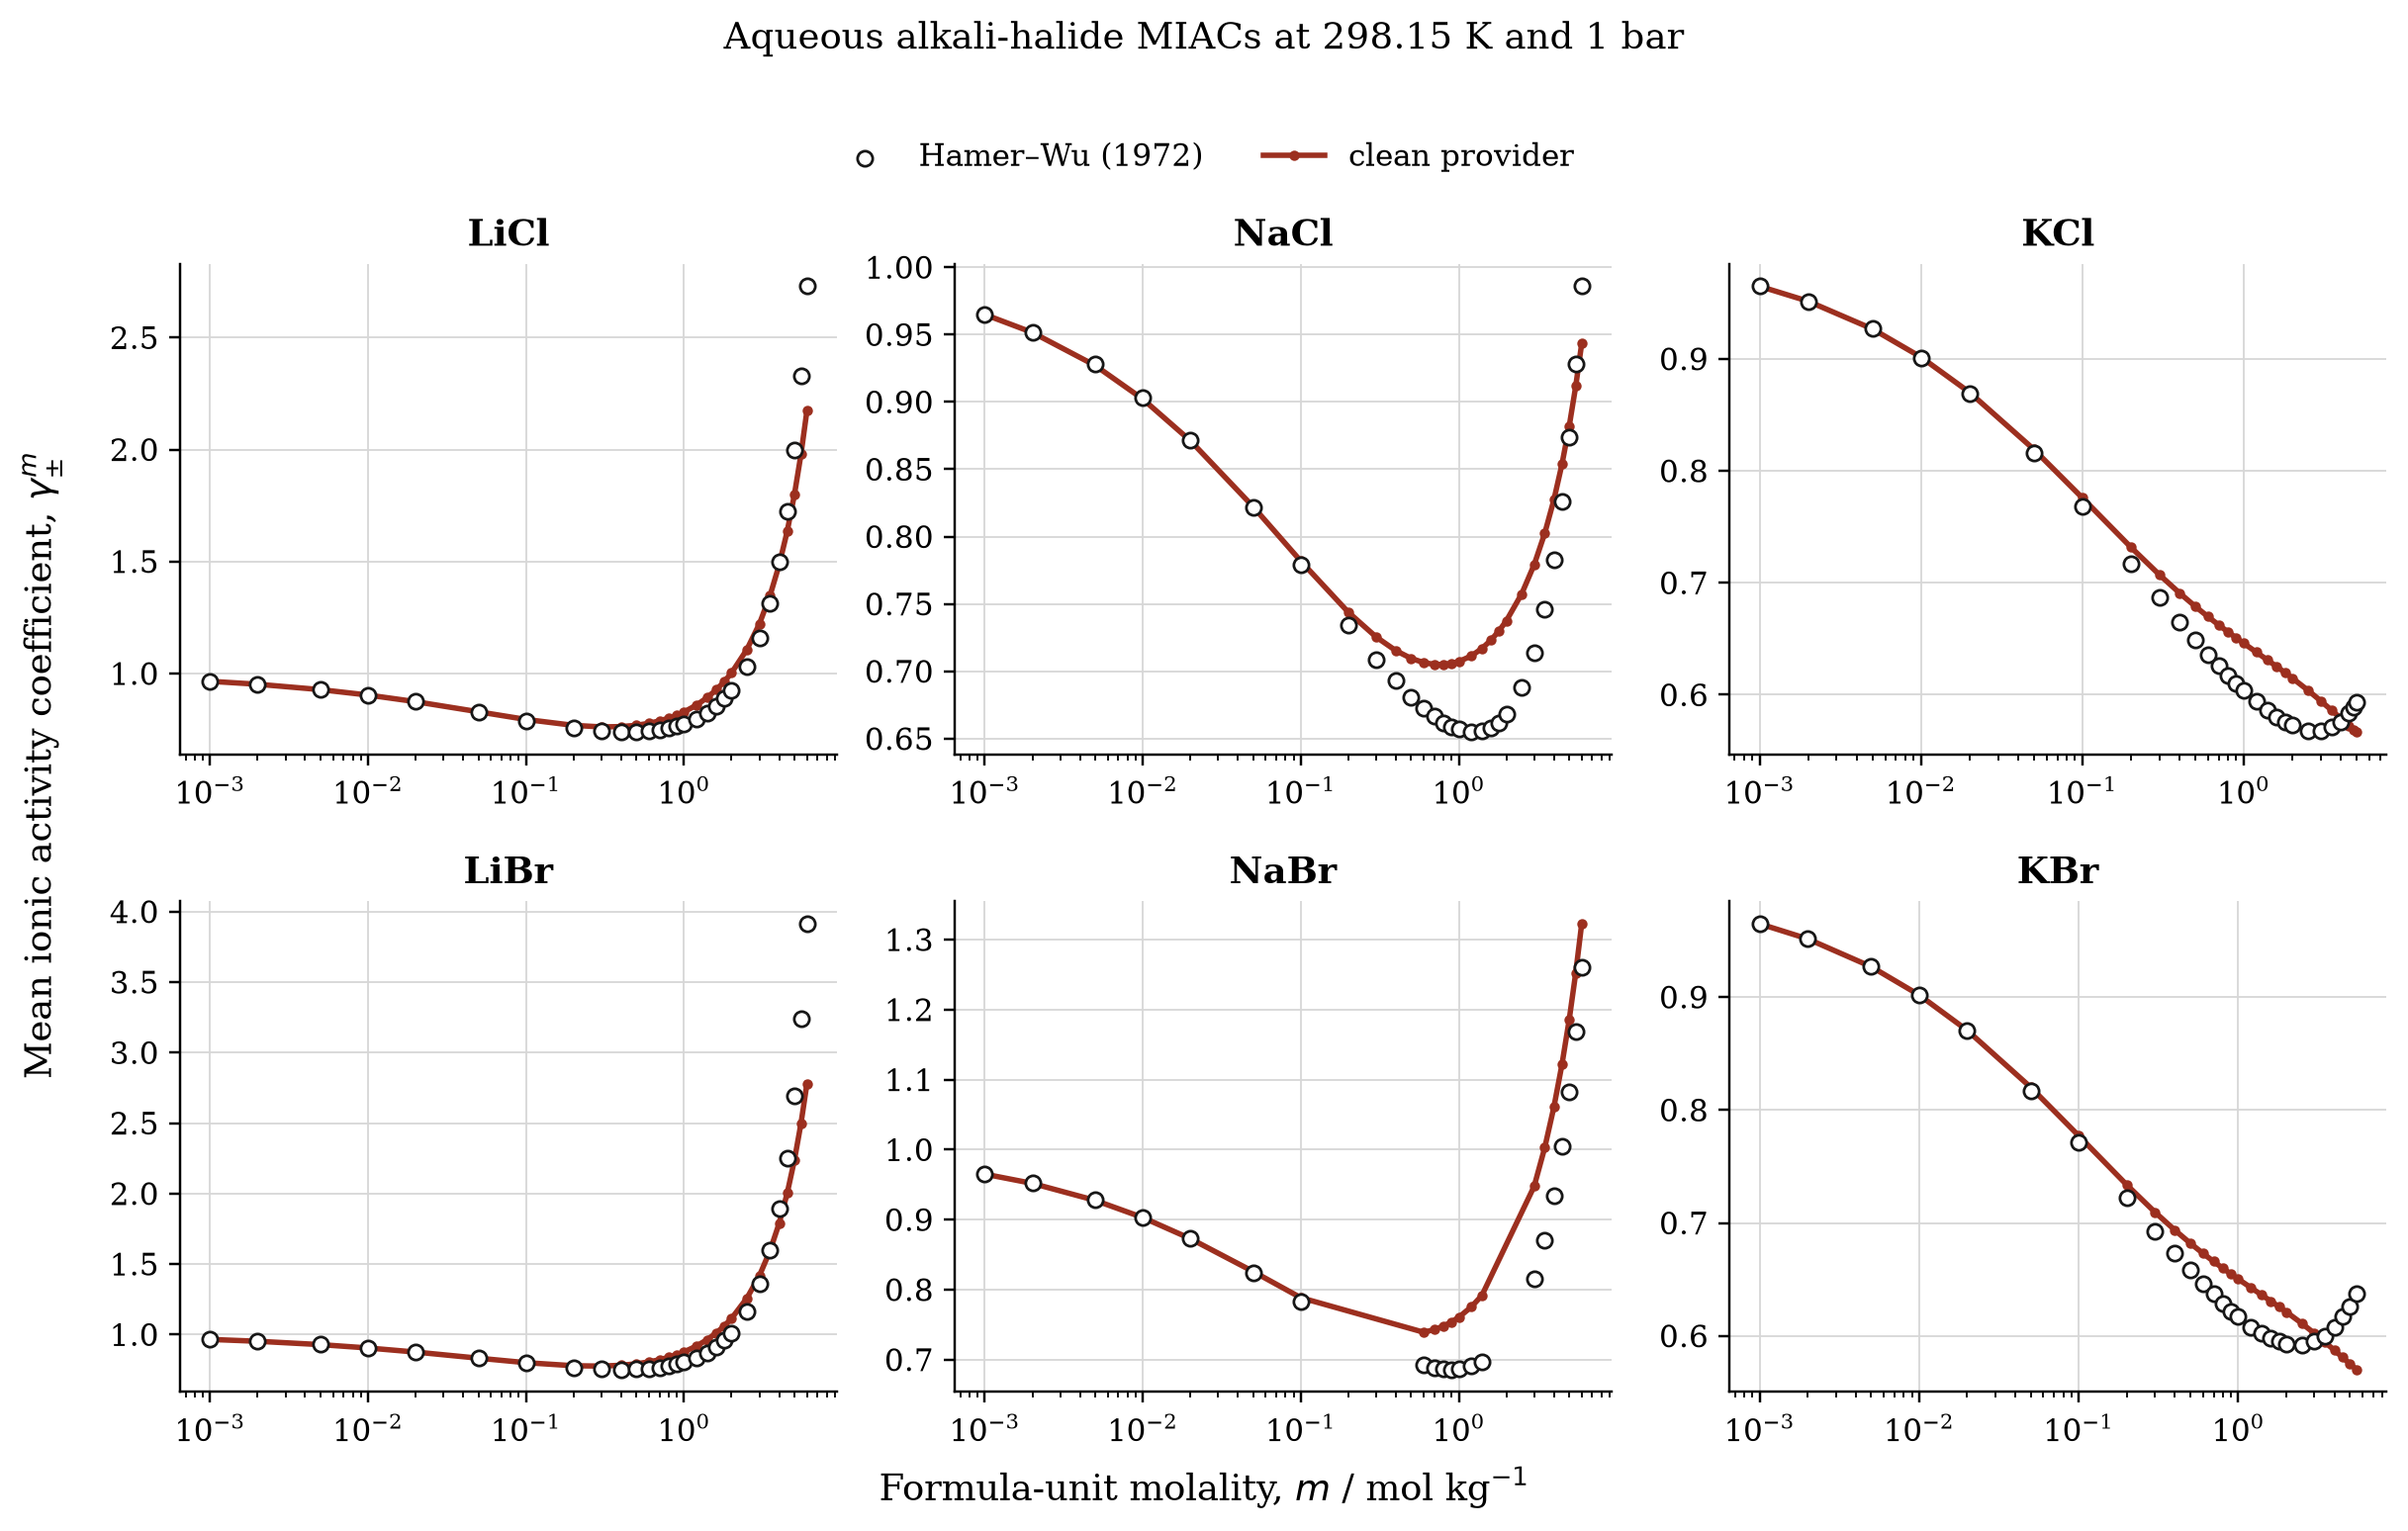

The data file committed next to this chart (first rows):
salt, molality_mol_kg, gamma_pm_m_literature, gamma_pm_m_model, error, abs_error, parameter_fingerprint
LiCl, 0.001, 0.965, 0.965, 4.5700389951774945e-05, 4.5700389951774945e-05, sha256:48b3e8089d984a13d3e5d1e90814dc351…
LiCl, 0.002, 0.952, 0.9519, -0.0001251, 0.0001251, sha256:48b3e8089d984a13d3e5d1e90814dc351…
LiCl, 0.005, 0.928, 0.9278, -0.0002147, 0.0002147, sha256:48b3e8089d984a13d3e5d1e90814dc351…
LiCl, 0.01, 0.904, 0.9036, -0.0004077, 0.0004077, sha256:48b3e8089d984a13d3e5d1e90814dc351…
LiCl, 0.02, 0.874, 0.8741, 6.535152403108757e-05, 6.535152403108757e-05, sha256:48b3e8089d984a13d3e5d1e90814dc351…
LiCl, 0.05, 0.827, 0.8289, 0.001887, 0.001887, sha256:48b3e8089d984a13d3e5d1e90814dc351…
LiCl, 0.1, 0.789, 0.7946, 0.005626, 0.005626, sha256:48b3e8089d984a13d3e5d1e90814dc351…
LiCl, 0.2, 0.756, 0.7683, 0.01229, 0.01229, sha256:48b3e8089d984a13d3e5d1e90814dc351…
LiCl, 0.3, 0.743, 0.7614, 0.01839, 0.01839, sha256:48b3e8089d984a13d3e5d1e90814dc351…
LiCl, 0.4, 0.739, 0.7628, 0.02375, 0.02375, sha256:48b3e8089d984a13d3e5d1e90814dc351…
LiCl, 0.5, 0.739, 0.7687, 0.02967, 0.02967, sha256:48b3e8089d984a13d3e5d1e90814dc351…
LiCl, 0.6, 0.742, 0.7774, 0.03545, 0.03545, sha256:48b3e8089d984a13d3e5d1e90814dc351…
LiCl, 0.7, 0.748, 0.7882, 0.04021, 0.04021, sha256:48b3e8089d984a13d3e5d1e90814dc351…
LiCl, 0.8, 0.756, 0.8004, 0.04444, 0.04444, sha256:48b3e8089d984a13d3e5d1e90814dc351…
LiCl, 0.9, 0.765, 0.8138, 0.0488, 0.0488, sha256:48b3e8089d984a13d3e5d1e90814dc351…
LiCl, 1.0, 0.775, 0.8281, 0.05308, 0.05308, sha256:48b3e8089d984a13d3e5d1e90814dc351…
LiCl, 1.2, 0.798, 0.8588, 0.06085, 0.06085, sha256:48b3e8089d984a13d3e5d1e90814dc351…
LiCl, 1.4, 0.825, 0.892, 0.06702, 0.06702, sha256:48b3e8089d984a13d3e5d1e90814dc351…
LiCl, 1.6, 0.855, 0.9272, 0.07221, 0.07221, sha256:48b3e8089d984a13d3e5d1e90814dc351…
LiCl, 1.8, 0.888, 0.9642, 0.07622, 0.07622, sha256:48b3e8089d984a13d3e5d1e90814dc351…
LiCl, 2.0, 0.924, 1.003, 0.07893, 0.07893, sha256:48b3e8089d984a13d3e5d1e90814dc351…
LiCl, 2.5, 1.029, 1.107, 0.07796, 0.07796, sha256:48b3e8089d984a13d3e5d1e90814dc351…
LiCl, 3.0, 1.157, 1.221, 0.06446, 0.06446, sha256:48b3e8089d984a13d3e5d1e90814dc351…
LiCl, 3.5, 1.312, 1.347, 0.03502, 0.03502, sha256:48b3e8089d984a13d3e5d1e90814dc351…
LiCl, 4.0, 1.499, 1.485, -0.0145, 0.0145, sha256:48b3e8089d984a13d3e5d1e90814dc351…
LiCl, 4.5, 1.726, 1.635, -0.09114, 0.09114, sha256:48b3e8089d984a13d3e5d1e90814dc351…
LiCl, 5.0, 2.0, 1.799, -0.2008, 0.2008, sha256:48b3e8089d984a13d3e5d1e90814dc351…
LiCl, 5.5, 2.33, 1.979, -0.3515, 0.3515, sha256:48b3e8089d984a13d3e5d1e90814dc351…
LiCl, 6.0, 2.73, 2.174, -0.5559, 0.5559, sha256:48b3e8089d984a13d3e5d1e90814dc351…
NaCl, 0.001, 0.965, 0.9649, -0.0001128, 0.0001128, sha256:815cfba7c4ed3f35664a2aec48962baa7…
NaCl, 0.002, 0.952, 0.9516, -0.0004375, 0.0004375, sha256:815cfba7c4ed3f35664a2aec48962baa7…
NaCl, 0.005, 0.928, 0.927, -0.000975, 0.000975, sha256:815cfba7c4ed3f35664a2aec48962baa7…
NaCl, 0.01, 0.903, 0.9021, -0.000886, 0.000886, sha256:815cfba7c4ed3f35664a2aec48962baa7…
NaCl, 0.02, 0.872, 0.8712, -0.0007876, 0.0007876, sha256:815cfba7c4ed3f35664a2aec48962baa7…
NaCl, 0.05, 0.822, 0.8222, 0.0001608, 0.0001608, sha256:815cfba7c4ed3f35664a2aec48962baa7…
NaCl, 0.1, 0.779, 0.7818, 0.002824, 0.002824, sha256:815cfba7c4ed3f35664a2aec48962baa7…
NaCl, 0.2, 0.734, 0.7438, 0.009847, 0.009847, sha256:815cfba7c4ed3f35664a2aec48962baa7…
NaCl, 0.3, 0.709, 0.7255, 0.01648, 0.01648, sha256:815cfba7c4ed3f35664a2aec48962baa7…
NaCl, 0.4, 0.693, 0.7153, 0.02232, 0.02232, sha256:815cfba7c4ed3f35664a2aec48962baa7…
NaCl, 0.5, 0.681, 0.7096, 0.02856, 0.02856, sha256:815cfba7c4ed3f35664a2aec48962baa7…
NaCl, 0.6, 0.673, 0.7065, 0.03347, 0.03347, sha256:815cfba7c4ed3f35664a2aec48962baa7…
NaCl, 0.7, 0.667, 0.7051, 0.03814, 0.03814, sha256:815cfba7c4ed3f35664a2aec48962baa7…
NaCl, 0.8, 0.662, 0.705, 0.04303, 0.04303, sha256:815cfba7c4ed3f35664a2aec48962baa7…
NaCl, 0.9, 0.659, 0.7058, 0.04679, 0.04679, sha256:815cfba7c4ed3f35664a2aec48962baa7…
NaCl, 1.0, 0.657, 0.7072, 0.05021, 0.05021, sha256:815cfba7c4ed3f35664a2aec48962baa7…
NaCl, 1.2, 0.655, 0.7114, 0.05642, 0.05642, sha256:815cfba7c4ed3f35664a2aec48962baa7…
NaCl, 1.4, 0.656, 0.7169, 0.06089, 0.06089, sha256:815cfba7c4ed3f35664a2aec48962baa7…
NaCl, 1.6, 0.658, 0.7232, 0.0652, 0.0652, sha256:815cfba7c4ed3f35664a2aec48962baa7…
NaCl, 1.8, 0.662, 0.7301, 0.06811, 0.06811, sha256:815cfba7c4ed3f35664a2aec48962baa7…
NaCl, 2.0, 0.668, 0.7375, 0.06948, 0.06948, sha256:815cfba7c4ed3f35664a2aec48962baa7…
NaCl, 2.5, 0.688, 0.7574, 0.06943, 0.06943, sha256:815cfba7c4ed3f35664a2aec48962baa7…
NaCl, 3.0, 0.714, 0.7791, 0.06513, 0.06513, sha256:815cfba7c4ed3f35664a2aec48962baa7…
NaCl, 3.5, 0.746, 0.8024, 0.05642, 0.05642, sha256:815cfba7c4ed3f35664a2aec48962baa7…
NaCl, 4.0, 0.783, 0.8273, 0.04428, 0.04428, sha256:815cfba7c4ed3f35664a2aec48962baa7…
NaCl, 4.5, 0.826, 0.8538, 0.02775, 0.02775, sha256:815cfba7c4ed3f35664a2aec48962baa7…
NaCl, 5.0, 0.874, 0.8819, 0.007892, 0.007892, sha256:815cfba7c4ed3f35664a2aec48962baa7…
NaCl, 5.5, 0.928, 0.9117, -0.01626, 0.01626, sha256:815cfba7c4ed3f35664a2aec48962baa7…
NaCl, 6.0, 0.986, 0.9433, -0.04265, 0.04265, sha256:815cfba7c4ed3f35664a2aec48962baa7…
KCl, 0.001, 0.965, 0.9648, -0.0001623, 0.0001623, sha256:b191975b819a7adfb20ec3968e6d7bf25…
KCl, 0.002, 0.951, 0.9515, 0.0004615, 0.0004615, sha256:b191975b819a7adfb20ec3968e6d7bf25…
... 104 more rows
